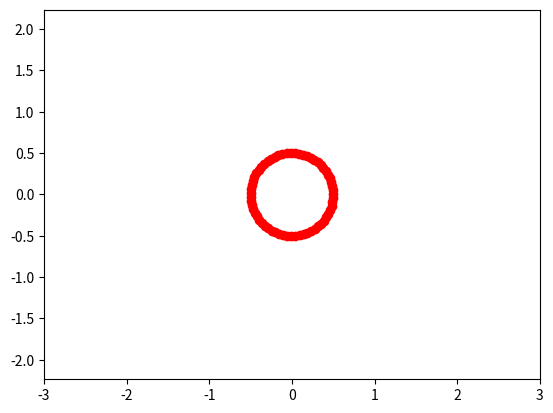

Generate this figure with matplotlib:
	
from matplotlib.animation import FuncAnimation
import matplotlib.pyplot as plt
import numpy as np
 
 
def circle_move(R):
    alpha = np.arange(0, 2*np.pi, 0.1)
    x =  R*np.cos(alpha)
    y =  R*np.sin(alpha) 
    return x, y
 
 
def animate(i):
    ball.set_data(circle_move(R=0.5))
 
 
 
fig, ax = plt.subplots()
ball, = plt.plot([], [], 'o', color='r', label='Ball')
 
edge = 3
plt.axis('equal')
ax.set_xlim(-edge, edge)
ax.set_ylim(-edge, edge)
    
ani = FuncAnimation(fig, animate, frames=100, interval=30)
 
ani.save('animation_3.gif') 